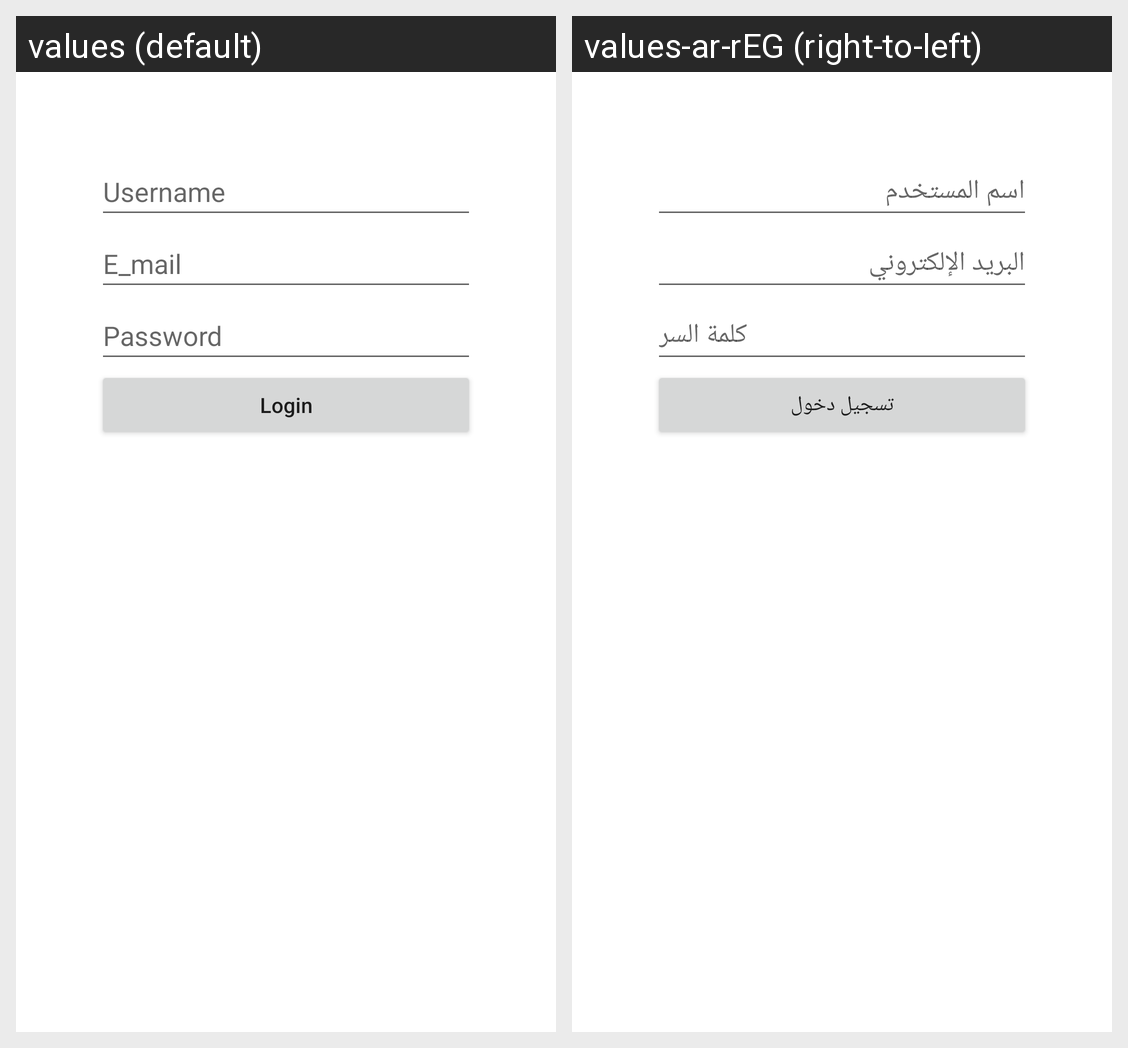

The Android screen above is rendered under two locales of the same app. Produce the string resources it draws, with the default and per-locale values.
Android screen res/layout/activity_login.xml rendered under 2 locales, left to right: values (default), values-ar-rEG (right-to-left). Device: Nexus 5 (rendered at 1080×1920; each locale shown at half size, 540×960, under a caption strip naming it); theme Theme.ImagePro.
Strings drawn on this screen, with the default value and each locale's value (text and hints the layout hard-codes, and strings that could not be matched under every locale, appear in the picture but are not listed):

Username
  values: Username
  values-ar-rEG: اسم المستخدم

Email
  values: E_mail
  values-ar-rEG: البريد الإلكتروني

Password
  values: Password
  values-ar-rEG: كلمة السر

login
  values: Login
  values-ar-rEG: تسجيل دخول
